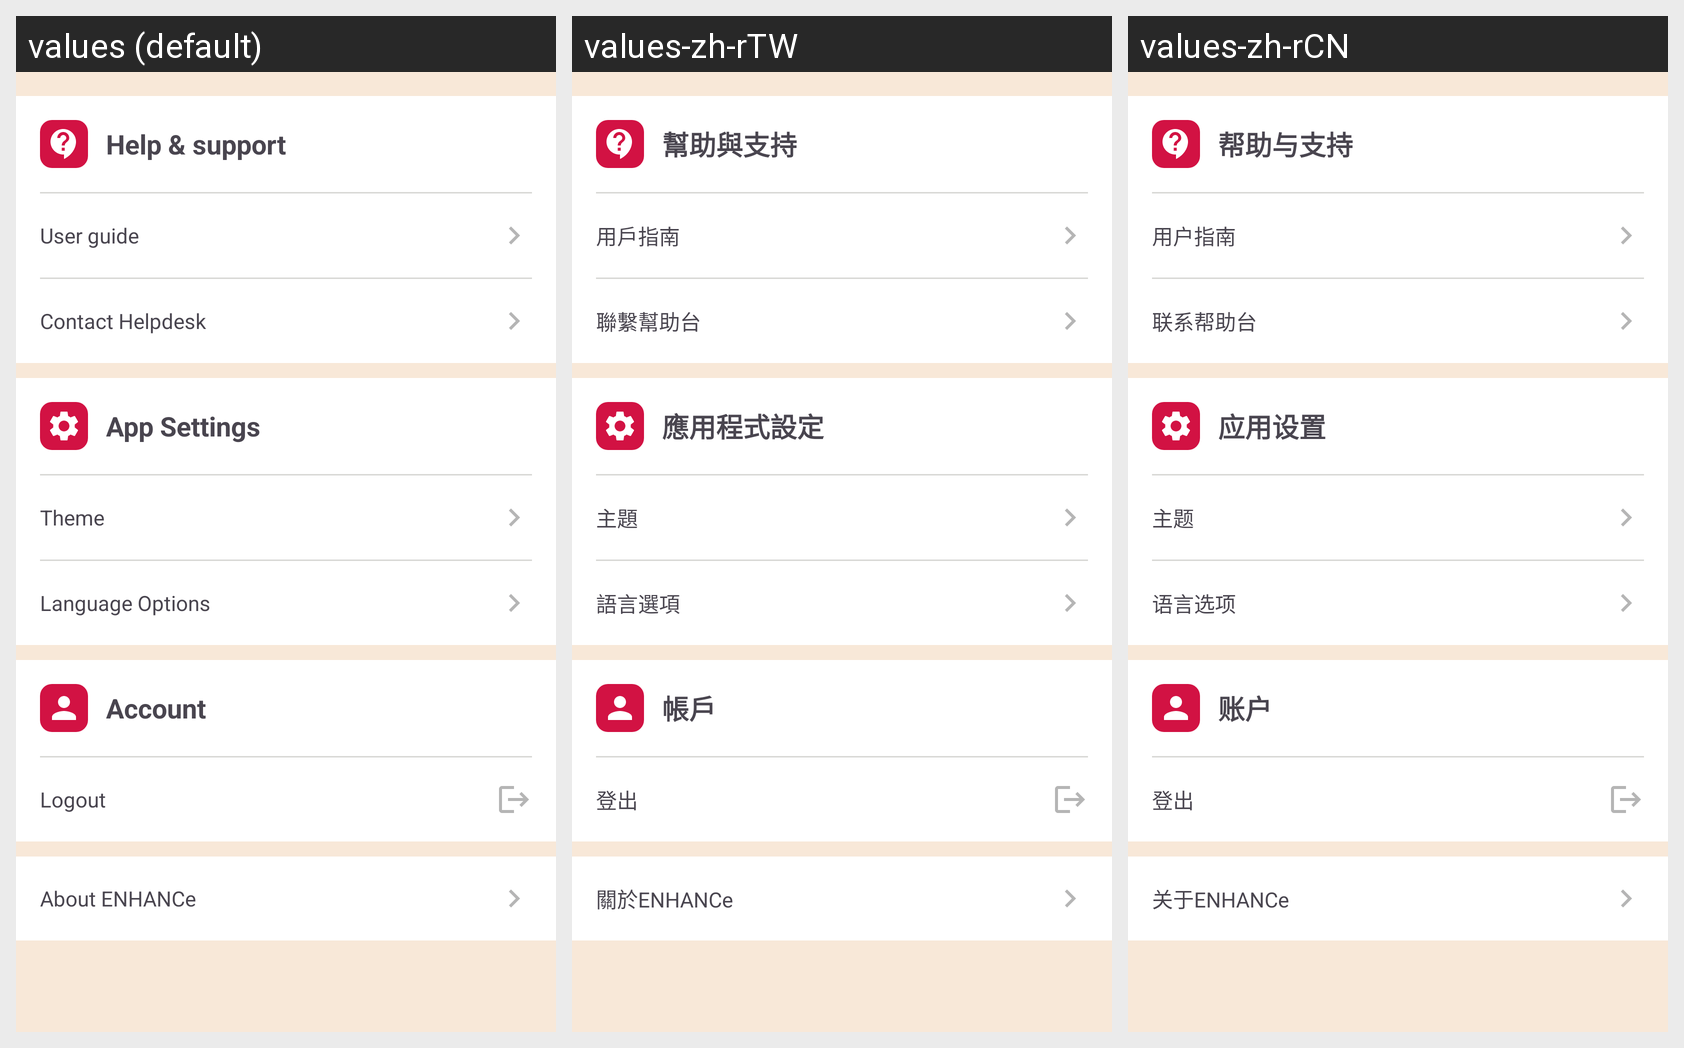

The Android screen above is rendered under several locales of the same app. Produce the string resources it draws, with the default and per-locale values.
Android screen res/layout/activity_settings.xml rendered under 3 locales, left to right: values (default), values-zh-rTW, values-zh-rCN. Device: Nexus 5 (rendered at 1080×1920; each locale shown at half size, 540×960, under a caption strip naming it); theme Theme.ENHANCe.
Other locales in the repository, not shown: values-ko-rKR, values-ms-rSG, values-ta-rSG.
Strings drawn on this screen, with the default value and each locale's value (text and hints the layout hard-codes, and strings that could not be matched under every locale, appear in the picture but are not listed):

enhance_settings_help_support
  values: Help & support
  values-zh-rTW: 幫助與支持
  values-zh-rCN: 帮助与支持

enhance_settings_user_guide
  values: User guide
  values-zh-rTW: 用戶指南
  values-zh-rCN: 用户指南

enhance_settings_contact_helpdesk
  values: Contact Helpdesk
  values-zh-rTW: 聯繫幫助台
  values-zh-rCN: 联系帮助台

enhance_settings_app
  values: App Settings
  values-zh-rTW: 應用程式設定
  values-zh-rCN: 应用设置

enhance_settings_theme
  values: Theme
  values-zh-rTW: 主題
  values-zh-rCN: 主题

enhance_settings_language
  values: Language Options
  values-zh-rTW: 語言選項
  values-zh-rCN: 语言选项

enhance_settings_account
  values: Account
  values-zh-rTW: 帳戶
  values-zh-rCN: 账户

enhance_settings_logout
  values: Logout
  values-zh-rTW: 登出
  values-zh-rCN: 登出

enhance_settings_about
  values: About ENHANCe
  values-zh-rTW: 關於ENHANCe
  values-zh-rCN: 关于ENHANCe
